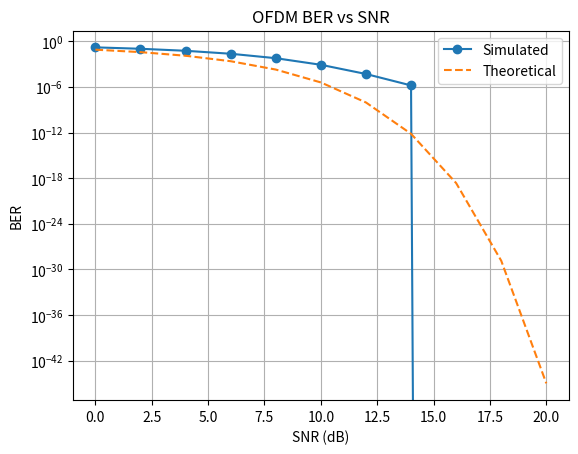

Recreate this plot in Python.
import numpy as np
import matplotlib.pyplot as plt
from scipy.special import erfc

N=64
cp=8
m=5000
snrdb=np.arange(0,21,2)
ber=[]

def qpsk_mod(b):
    b=b.reshape(-1,2)
    s=(2*b[:,0]-1)+1j*(2*b[:,1]-1)
    return s/np.sqrt(2)

def qpsk_demod(s):
    b=np.zeros((len(s),2))
    b[:,0]=np.real(s)>0
    b[:,1]=np.imag(s)>0
    return b.reshape(-1)

for snr in snrdb:
    e=0
    t=0

    for _ in range(m):
        b=np.random.randint(0,2,N*2)
        x=qpsk_mod(b)
        xt=np.fft.ifft(x)
        xcp=np.concatenate([xt[-cp:],xt])

        p=np.mean(abs(xcp)**2)
        snr_lin=10**(snr/10)
        nvar=p/snr_lin

        n=np.sqrt(nvar/2)*(np.random.randn(len(xcp))+1j*np.random.randn(len(xcp)))

        y=xcp+n
        y=y[cp:]
        yf=np.fft.fft(y)

        br=qpsk_demod(yf)

        e+=np.sum(b!=br)
        t+=len(b)

    ber.append(e/t)

# Theoretical BER
snr_lin = 10**(snrdb/10)
ber_theory = 0.5*erfc(np.sqrt(snr_lin))


# Plot
plt.semilogy(snrdb, ber, 'o-', label='Simulated')
plt.semilogy(snrdb, ber_theory, '--', label='Theoretical')

plt.xlabel("SNR (dB)")
plt.ylabel("BER")
plt.title("OFDM BER vs SNR")
plt.legend()
plt.grid()
plt.show()
